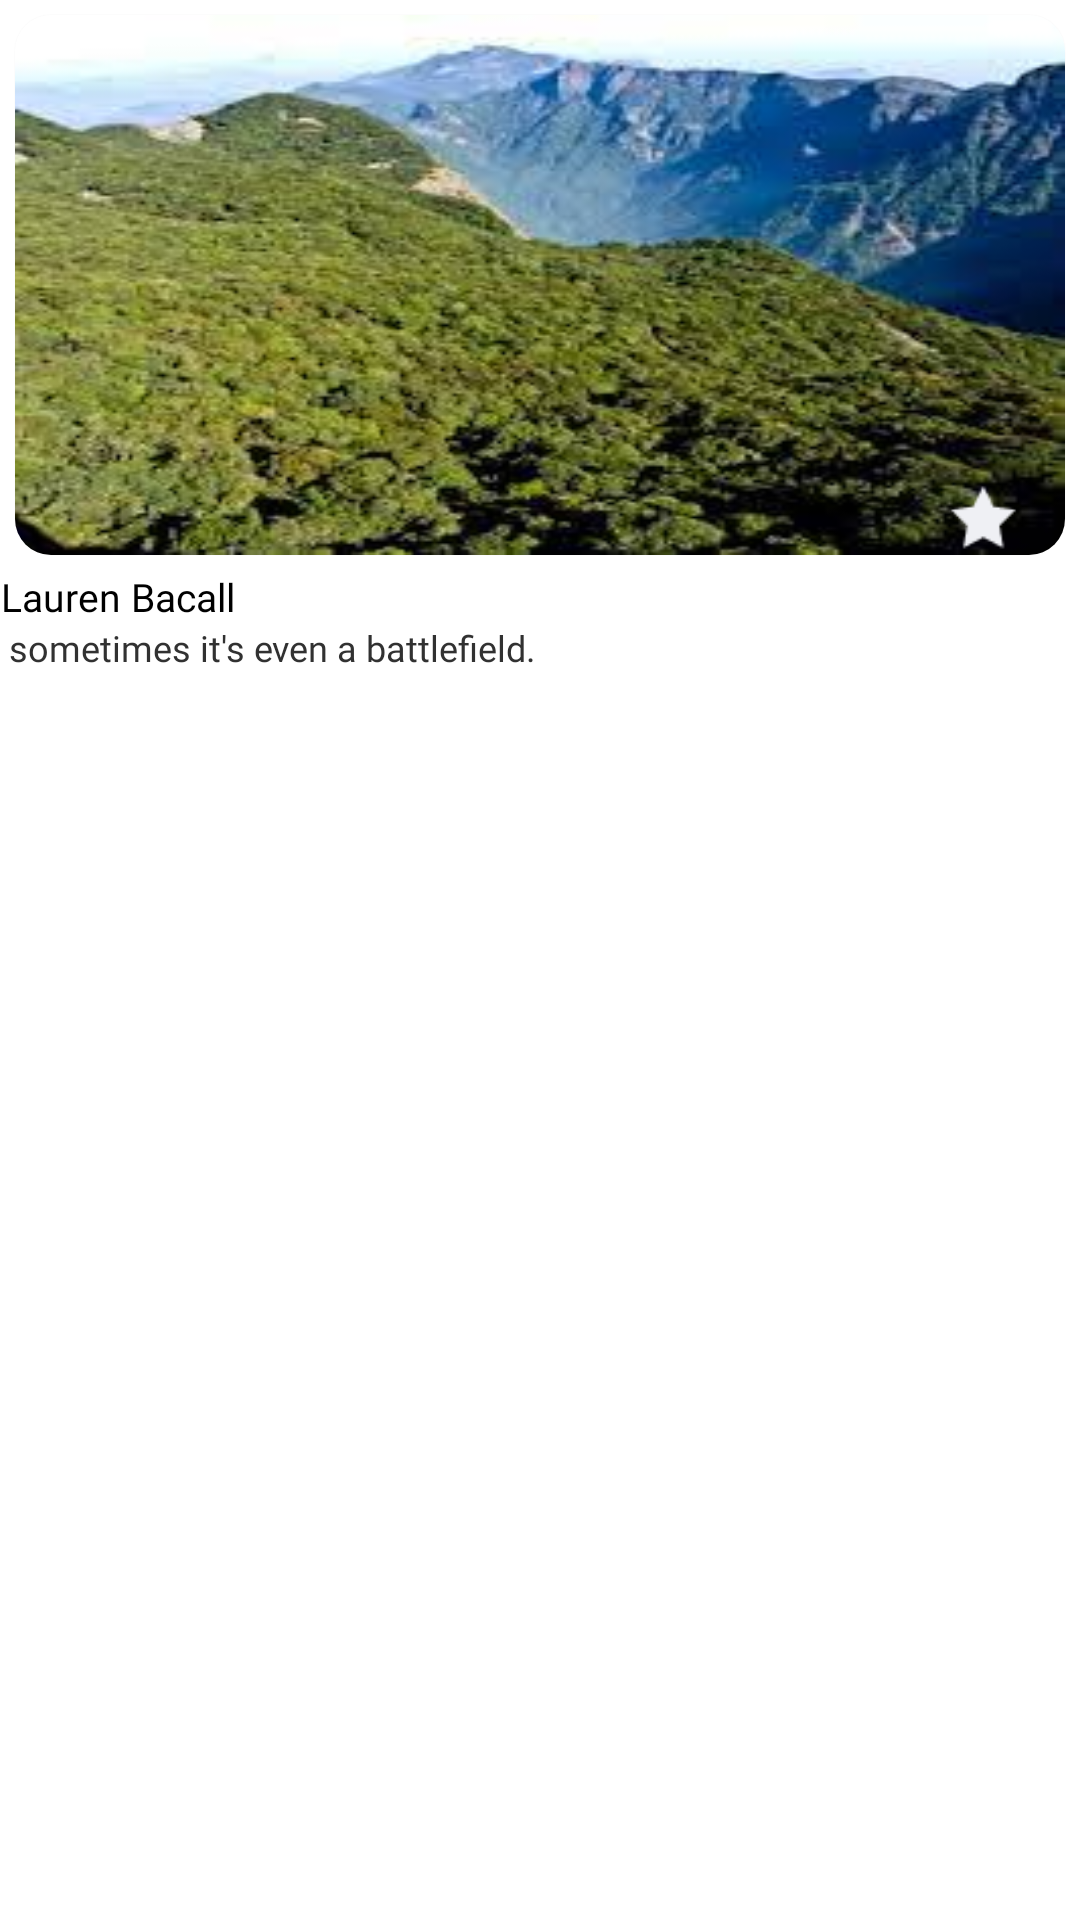

Layout XML and referenced resources for this Android screen:
<!-- AndroidManifest.xml: application theme Theme.Azadi -->
<!-- res/layout/rowhomelayout.xml -->
<?xml version="1.0" encoding="utf-8"?>
<LinearLayout xmlns:android="http://schemas.android.com/apk/res/android"
    android:layout_width="match_parent"
    android:layout_height="wrap_content"
    android:id="@+id/llContainer"
    xmlns:tools="http://schemas.android.com/tools"
    android:orientation="vertical"
    xmlns:app="http://schemas.android.com/apk/res-auto">
    <com.google.android.material.card.MaterialCardView
        android:layout_width="match_parent"
        app:cardCornerRadius="12dp"
        android:layout_margin="5dp"
        android:layout_height="wrap_content">

        <RelativeLayout
            android:layout_width="match_parent"
            android:layout_height="180dp"
            android:id="@+id/rlSelect"
            >

            <ImageView
                android:id="@+id/image"
                android:layout_width="match_parent"
                android:layout_height="wrap_content"
                android:scaleType="fitXY"
                android:src="@drawable/images" />



            <ImageView
                android:layout_width="25dp"
                android:layout_height="25dp"
                android:layout_marginEnd="15dp"
                android:layout_alignParentBottom="true"
                android:layout_alignParentRight="true"
                android:layout_gravity="bottom"
                android:src="@drawable/star"/>

        </RelativeLayout>



    </com.google.android.material.card.MaterialCardView>

    <TextView
        android:layout_width="wrap_content"
        android:layout_height="wrap_content"
        android:fontFamily="@font/google_sans_medium"
        android:textStyle="normal"
        android:textSize="13sp"
        android:textColor="#000000"
        android:gravity="center_horizontal"
        android:text="Lauren Bacall"
        />

    <TextView
        android:layout_width="wrap_content"
        android:layout_height="wrap_content"
        android:fontFamily="@font/google_sans_medium"
        android:textStyle="normal"
        android:textSize="12sp"
        android:textColor="#313131"
        android:lineSpacingExtra="6sp"
        android:text=" sometimes it&apos;s even a battlefield."
        />
</LinearLayout>
<!-- resources referenced by this layout -->
<resources>
  <!-- drawable images: jpg bitmap (drawable, 13390 bytes) -->
  <!-- drawable star: png bitmap (drawable, 459 bytes) -->
  <style name="Theme.Azadi" parent="Theme.MaterialComponents.DayNight.NoActionBar">
          
          <item name="colorPrimary">@color/purple_500</item>
          <item name="colorPrimaryVariant">@color/purple_700</item>
          <item name="colorOnPrimary">@color/white</item>
          
          <item name="colorSecondary">@color/teal_200</item>
          <item name="colorSecondaryVariant">@color/teal_700</item>
          <item name="colorOnSecondary">@color/black</item>
          
          <item name="android:statusBarColor" tools:targetApi="l">?attr/colorPrimaryVariant</item>
          
      </style>
  <color name="purple_500">#559388</color>
  <color name="purple_700">#559388</color>
  <color name="white">#FFFFFFFF</color>
  <color name="teal_200">#FF03DAC5</color>
  <color name="teal_700">#FF018786</color>
  <color name="black">#FF000000</color>
</resources>
